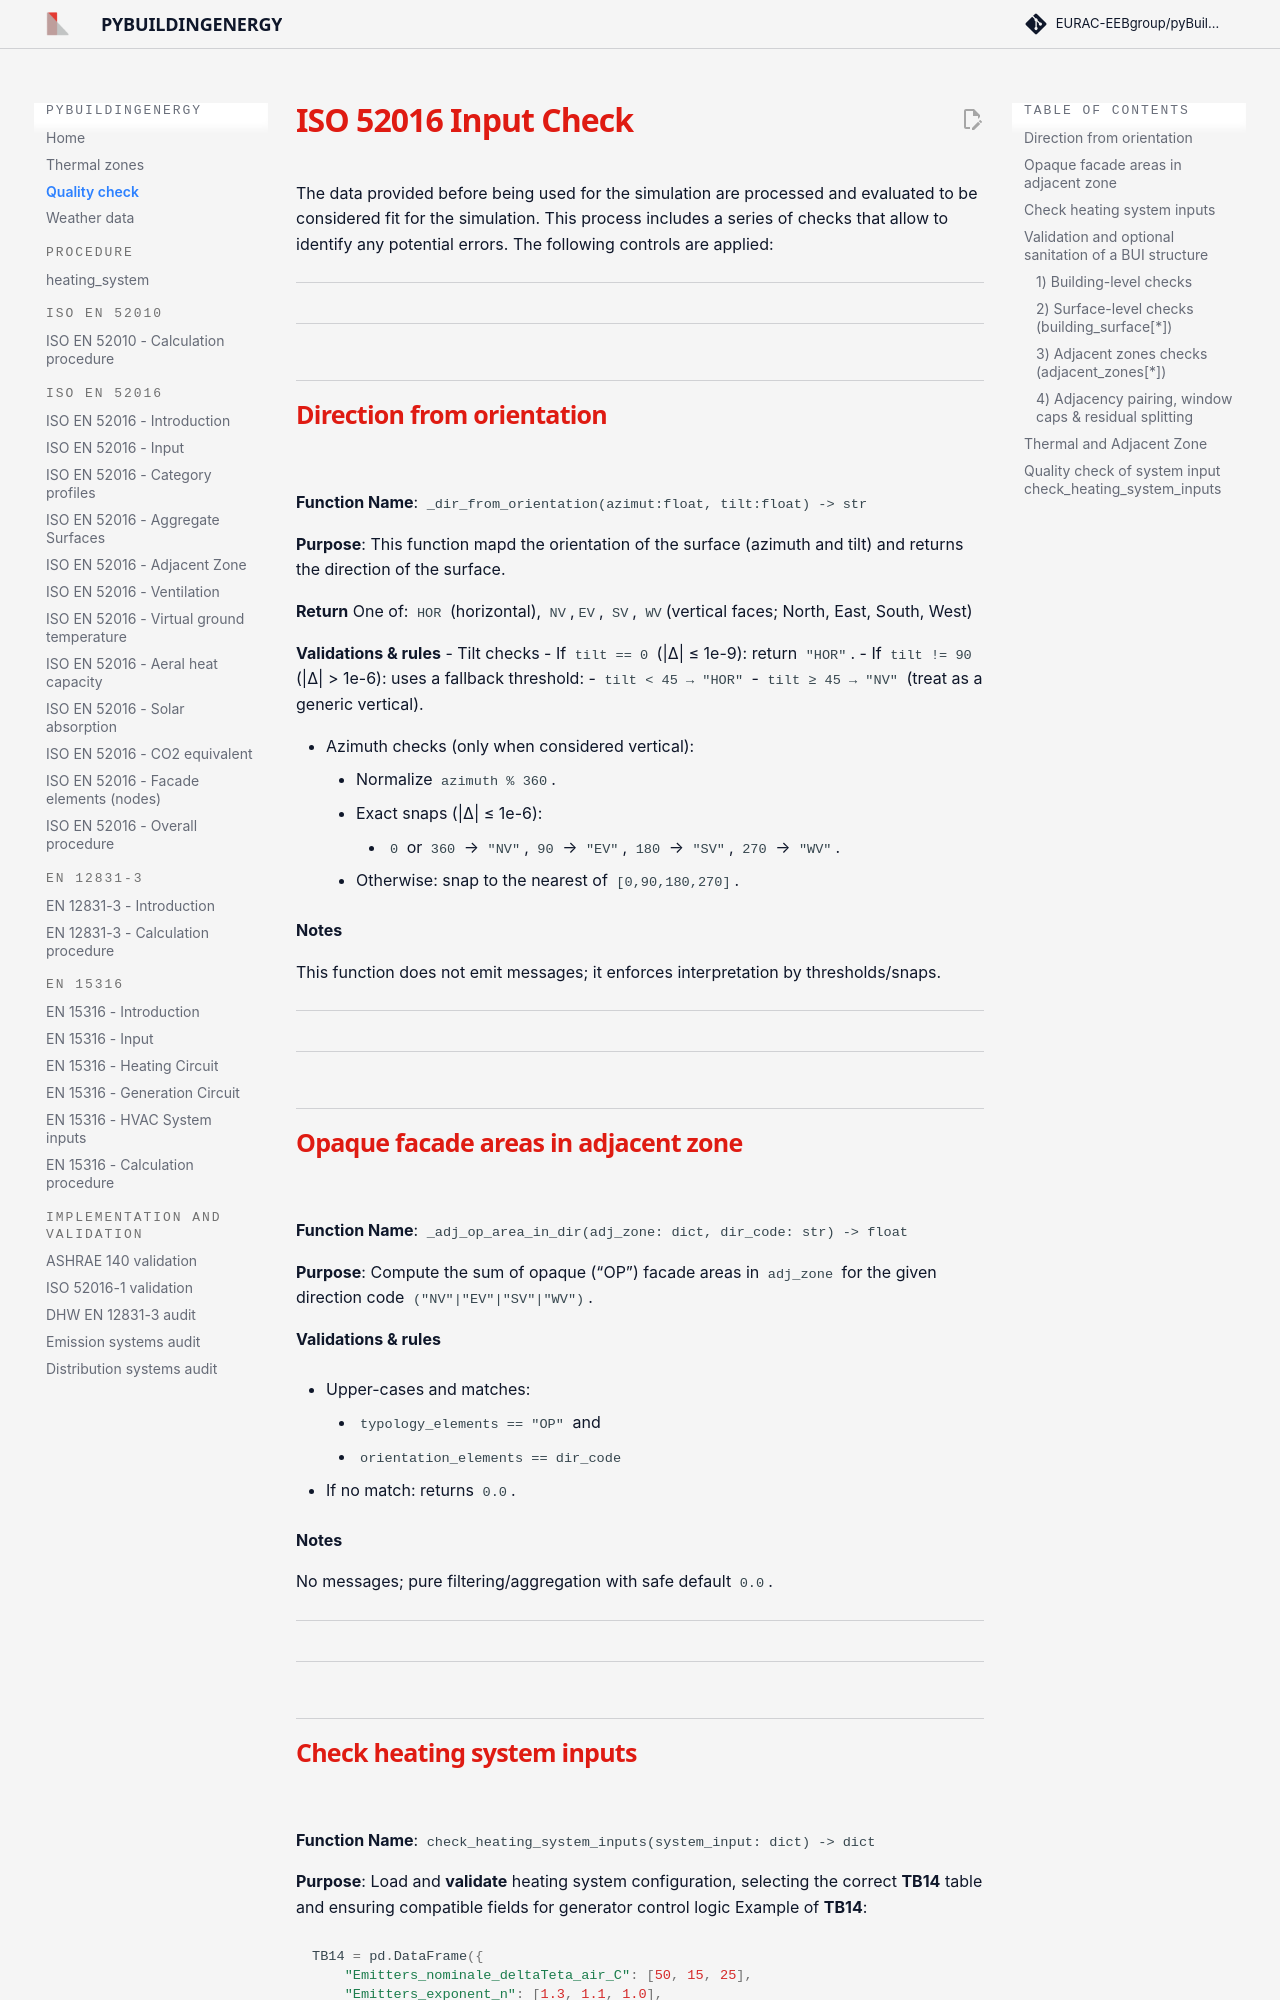

repository: EURAC-EEBgroup/pybuildingenergy-docs · page: iso_52016_input_check/index.html · generator: mkdocs

<h1 style="font-family: 'Segoe UI', Tahoma, Geneva, Verdana, sans-serif; color: #df1b12;">ISO 52016 Input Check</h1>


The data provided before being used for the simulation are processed and evaluated to be considered fit for the simulation. This process includes a series of checks that allow to identify any potential errors. 
The following controls are applied:

---
## <h2 style="font-family: 'Segoe UI', Tahoma, Geneva, Verdana, sans-serif; color: #df1b12;">Direction from orientation</h2>


**Function Name**:
`_dir_from_orientation(azimut:float, tilt:float) -> str`

**Purpose**: 
This function mapd the orientation of the surface (azimuth and tilt) and returns the direction of the surface.

**Return**
One of: `HOR` (horizontal), `NV`,`EV`, `SV`, `WV`(vertical faces; North, East, South, West) 

**Validations & rules**
- Tilt checks
    - If `tilt == 0` (|Δ| ≤ 1e-9): return `"HOR"`.
    - If `tilt != 90` (|Δ| > 1e-6): uses a fallback threshold:
        - `tilt < 45 → "HOR"`
        - `tilt ≥ 45 → "NV"` (treat as a generic vertical).

- Azimuth checks (only when considered vertical):
    - Normalize `azimuth % 360`.
    - Exact snaps (|Δ| ≤ 1e-6):
        - `0` or `360` → `"NV"`, `90` → `"EV"`, `180` → `"SV"`, `270` → `"WV"`.
    - Otherwise: snap to the nearest of `[0,90,180,270]`.

**Notes**

This function does not emit messages; it enforces interpretation by thresholds/snaps.

---
## <h2 style="font-family: 'Segoe UI', Tahoma, Geneva, Verdana, sans-serif; color: #df1b12;">Opaque facade areas in adjacent zone</h2>

**Function Name**: `_adj_op_area_in_dir(adj_zone: dict, dir_code: str) -> float`

**Purpose**: 
Compute the sum of opaque (“OP”) facade areas in `adj_zone` for the given direction code `("NV"|"EV"|"SV"|"WV")`.

**Validations & rules**

- Upper-cases and matches:
    - `typology_elements == "OP"` and 
    - `orientation_elements == dir_code`

- If no match: returns `0.0`.

**Notes**

No messages; pure filtering/aggregation with safe default `0.0`.

---
